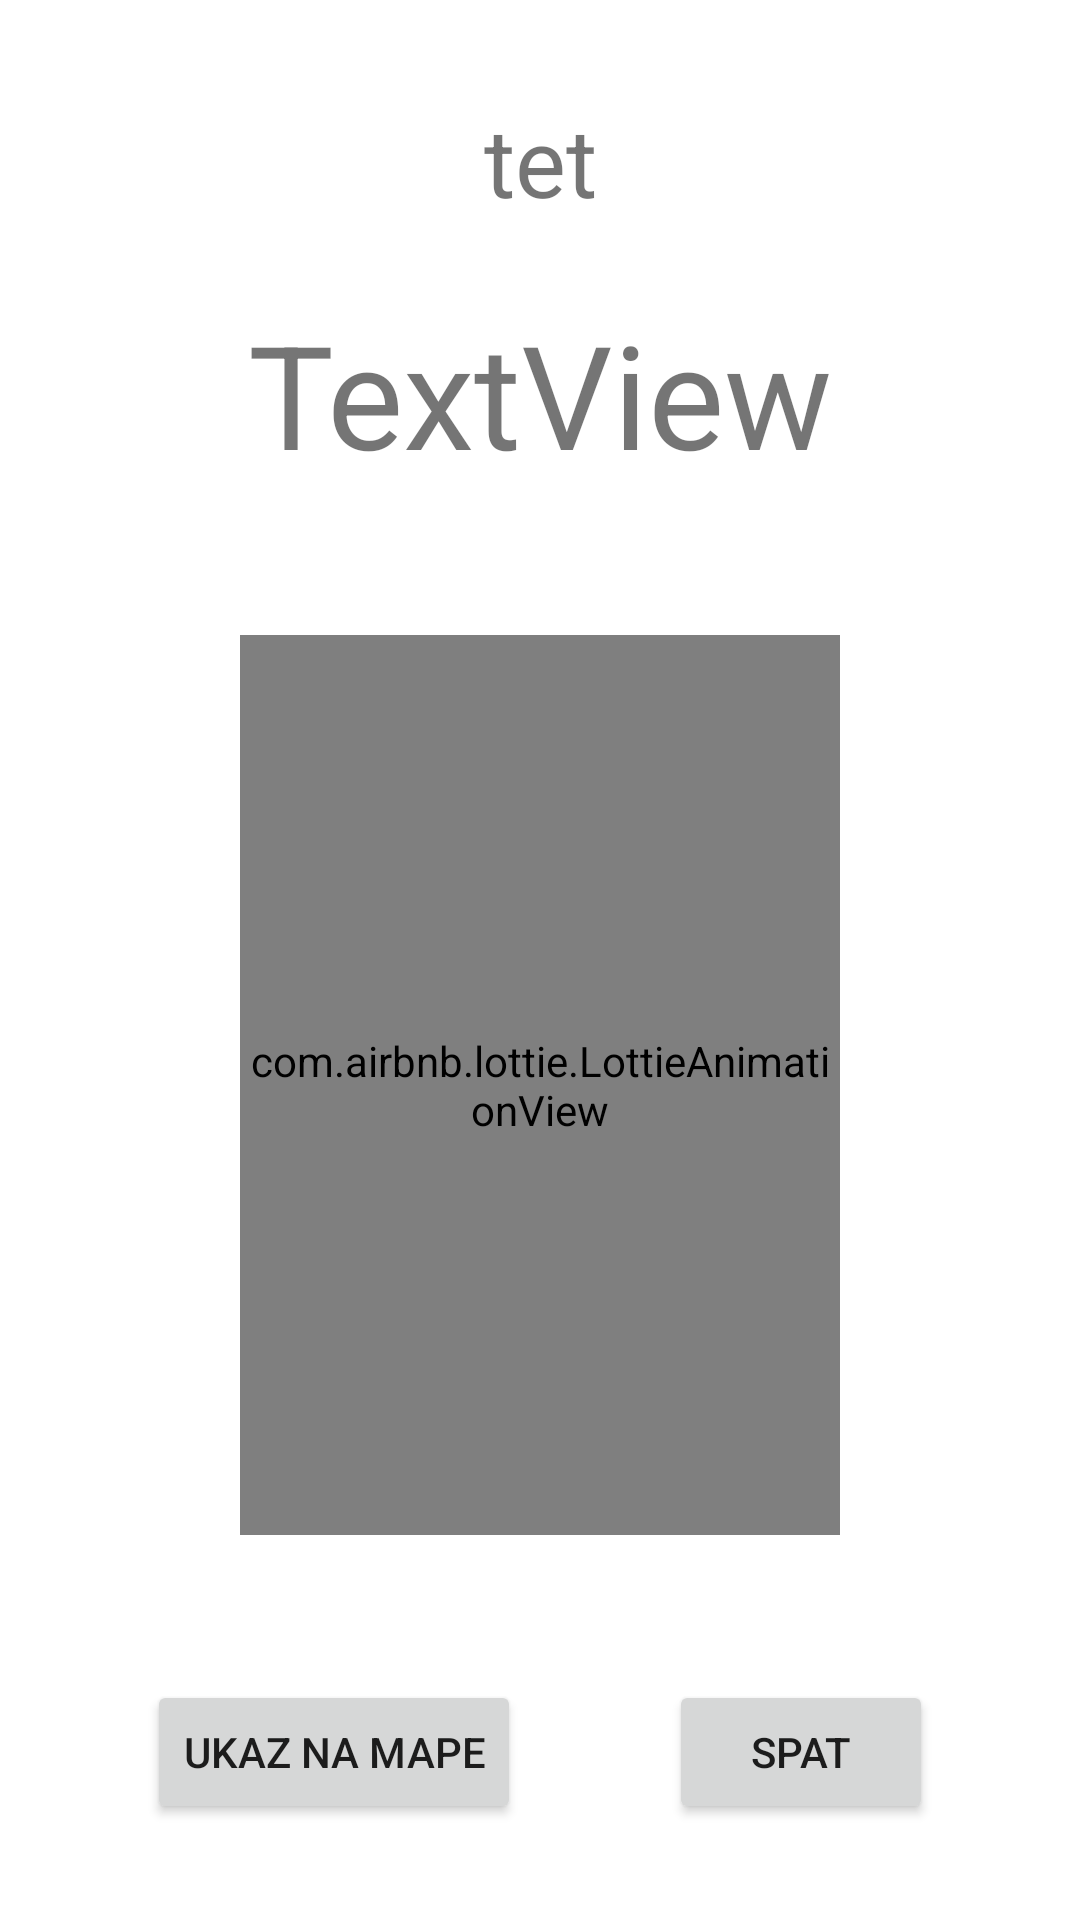

Android layout source for this screen:
<!-- AndroidManifest.xml: application theme Theme.CV2 -->
<!-- res/layout/fragment_entry_info.xml -->
<?xml version="1.0" encoding="utf-8"?>
<androidx.constraintlayout.widget.ConstraintLayout xmlns:android="http://schemas.android.com/apk/res/android"
    xmlns:app="http://schemas.android.com/apk/res-auto"
    xmlns:tools="http://schemas.android.com/tools"
    android:layout_width="match_parent"
    android:layout_height="match_parent"
    tools:context=".EntryInfo">

    <Button
        android:id="@+id/ToAddNewScreenButton"
        android:layout_width="wrap_content"
        android:layout_height="wrap_content"
        android:layout_marginBottom="32dp"
        android:text="SPAT"
        app:layout_constraintBottom_toBottomOf="@+id/showOnMapButton"
        app:layout_constraintEnd_toEndOf="parent"
        app:layout_constraintHorizontal_bias="0.5"
        app:layout_constraintStart_toEndOf="@+id/showOnMapButton"
        app:layout_constraintTop_toTopOf="@+id/showOnMapButton"
        app:layout_constraintVertical_bias="0.0" />

    <TextView
        android:id="@+id/nameTextView"
        android:layout_width="wrap_content"
        android:layout_height="wrap_content"
        android:layout_marginTop="32dp"
        android:text="tet"
        android:textSize="32sp"
        app:layout_constraintEnd_toEndOf="parent"
        app:layout_constraintHorizontal_bias="0.5"
        app:layout_constraintStart_toStartOf="parent"
        app:layout_constraintTop_toTopOf="parent" />

    <TextView
        android:id="@+id/businessNameTextView"
        android:layout_width="wrap_content"
        android:layout_height="wrap_content"
        android:layout_marginTop="24dp"
        android:text="TextView"
        android:textSize="48sp"
        app:layout_constraintEnd_toEndOf="parent"
        app:layout_constraintHorizontal_bias="0.5"
        app:layout_constraintStart_toStartOf="parent"
        app:layout_constraintTop_toBottomOf="@+id/nameTextView" />

    <Button
        android:id="@+id/showOnMapButton"
        android:layout_width="wrap_content"
        android:layout_height="wrap_content"
        android:layout_marginBottom="32dp"
        android:text="UKAZ NA MAPE"
        app:layout_constraintBottom_toBottomOf="parent"
        app:layout_constraintEnd_toStartOf="@+id/ToAddNewScreenButton"
        app:layout_constraintHorizontal_bias="0.5"
        app:layout_constraintStart_toStartOf="parent" />

    <com.airbnb.lottie.LottieAnimationView
        android:id="@+id/animationView"
        android:layout_width="200dp"
        android:layout_height="300dp"
        app:layout_constraintBottom_toTopOf="@+id/showOnMapButton"
        app:layout_constraintEnd_toEndOf="parent"
        app:layout_constraintStart_toStartOf="parent"
        app:layout_constraintTop_toBottomOf="@+id/businessNameTextView"
        app:lottie_autoPlay="true"
        app:lottie_loop="true"
        app:lottie_rawRes="@raw/beer2" />
</androidx.constraintlayout.widget.ConstraintLayout>
<!-- resources referenced by this layout -->
<resources>
  <style name="Theme.CV2" parent="Theme.MaterialComponents.DayNight.DarkActionBar">
          
          <item name="colorPrimary">@color/purple_500</item>
          <item name="colorPrimaryVariant">@color/purple_700</item>
          <item name="colorOnPrimary">@color/white</item>
          
          <item name="colorSecondary">@color/teal_200</item>
          <item name="colorSecondaryVariant">@color/teal_700</item>
          <item name="colorOnSecondary">@color/black</item>
          
          <item name="android:statusBarColor" tools:targetApi="l">?attr/colorPrimaryVariant</item>
          
      </style>
  <color name="purple_500">#FF6200EE</color>
  <color name="purple_700">#FF3700B3</color>
  <color name="white">#FFFFFFFF</color>
  <color name="teal_200">#FF03DAC5</color>
  <color name="teal_700">#FF018786</color>
  <color name="black">#FF000000</color>
</resources>
